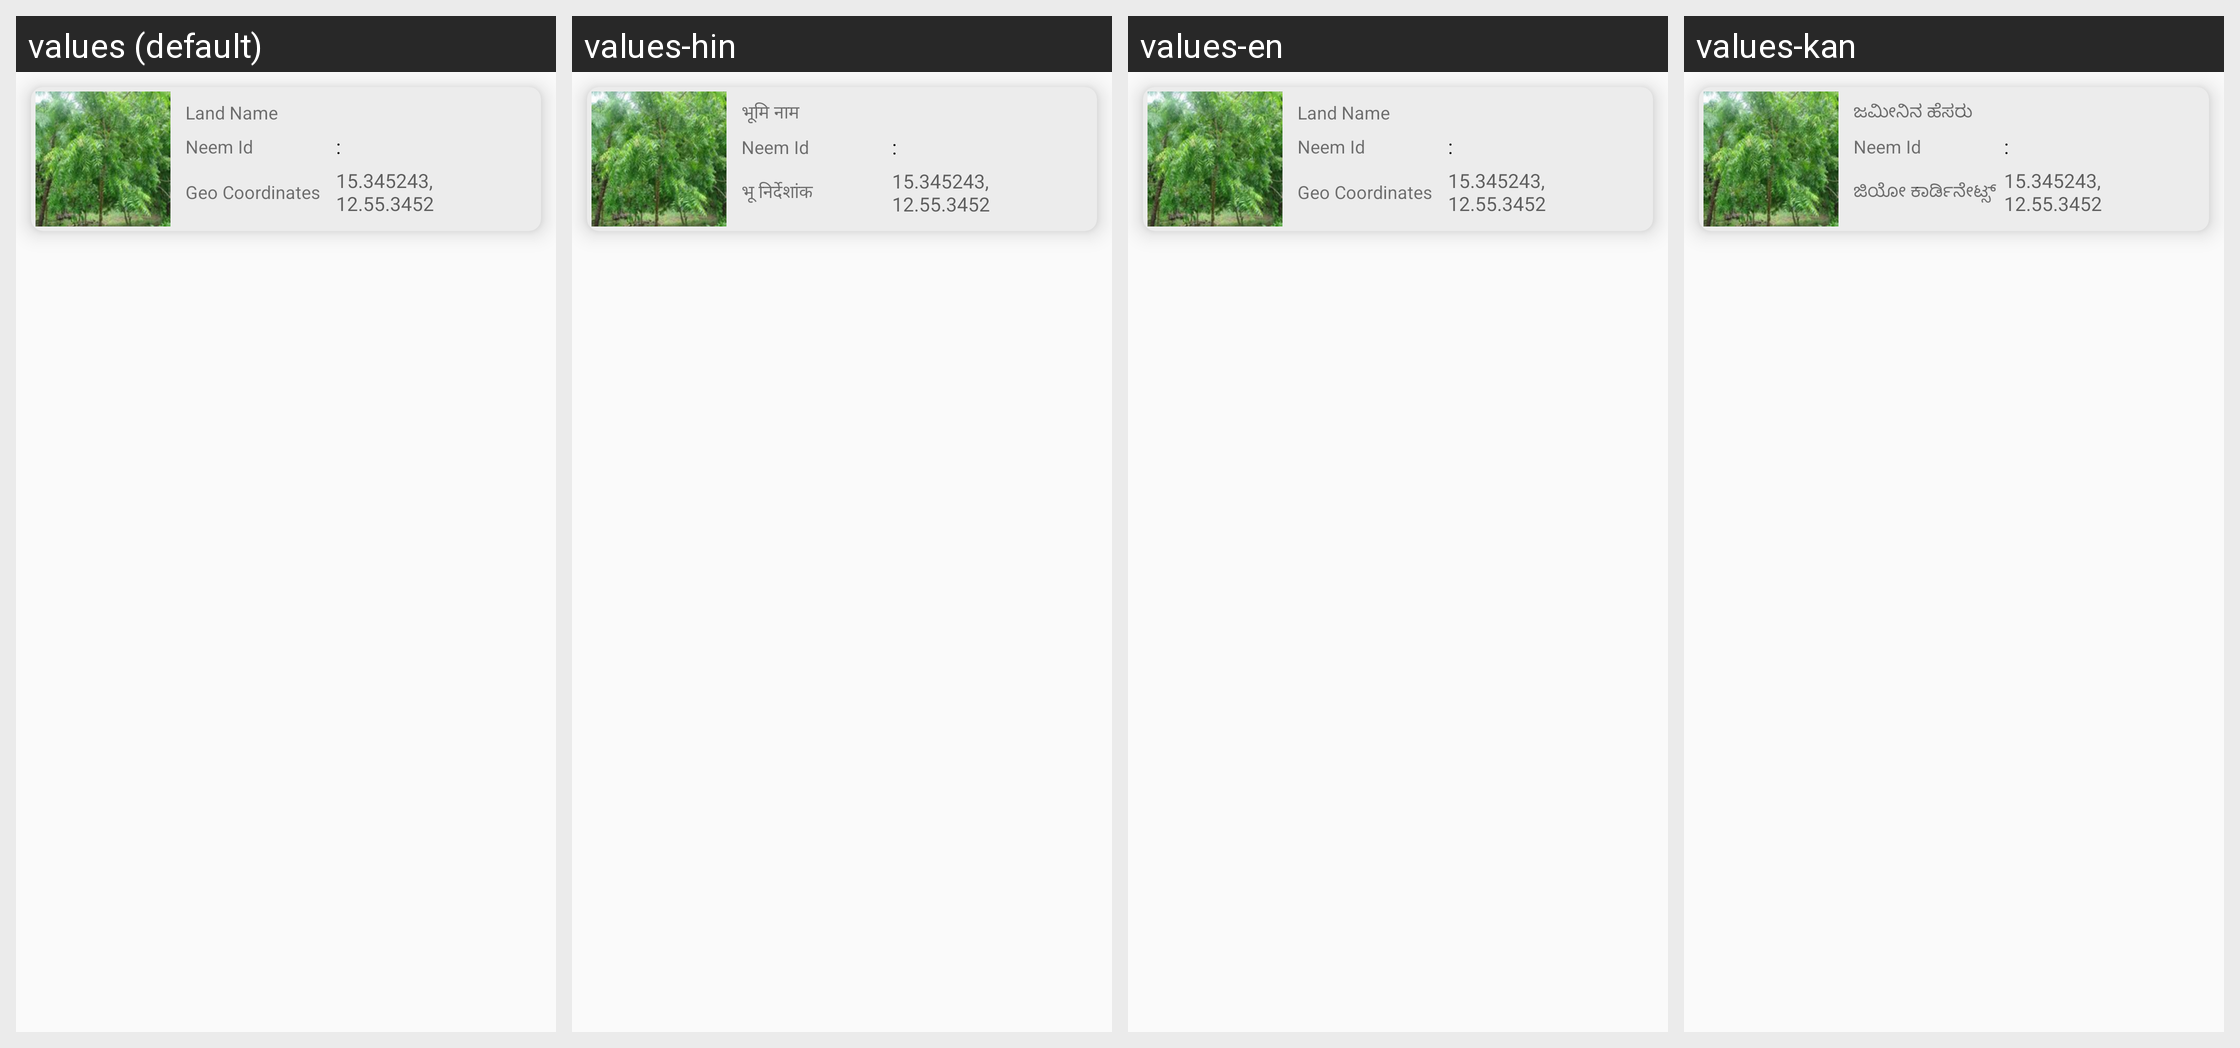

Translations of the strings shown on this Android screen, per locale in the grid:
Android screen res/layout/neemplantationresource.xml rendered under 4 locales, left to right: values (default), values-hin, values-en, values-kan. Device: Nexus 5 (rendered at 1080×1920; each locale shown at half size, 540×960, under a caption strip naming it); theme AppTheme.
Other locales in the repository, not shown: values-guj.
Strings drawn on this screen, with the default value and each locale's value (text and hints the layout hard-codes, and strings that could not be matched under every locale, appear in the picture but are not listed):

Land_Name
  values: Land Name
  values-hin: भूमि नाम
  values-en: Land Name
  values-kan: ಜಮೀನಿನ ಹೆಸರು

Geo_Cordinates
  values: Geo Coordinates
  values-hin: भू निर्देशांक
  values-en: Geo Coordinates
  values-kan: ಜಿಯೋ ಕಾರ್ಡಿನೇಟ್ಸ್
